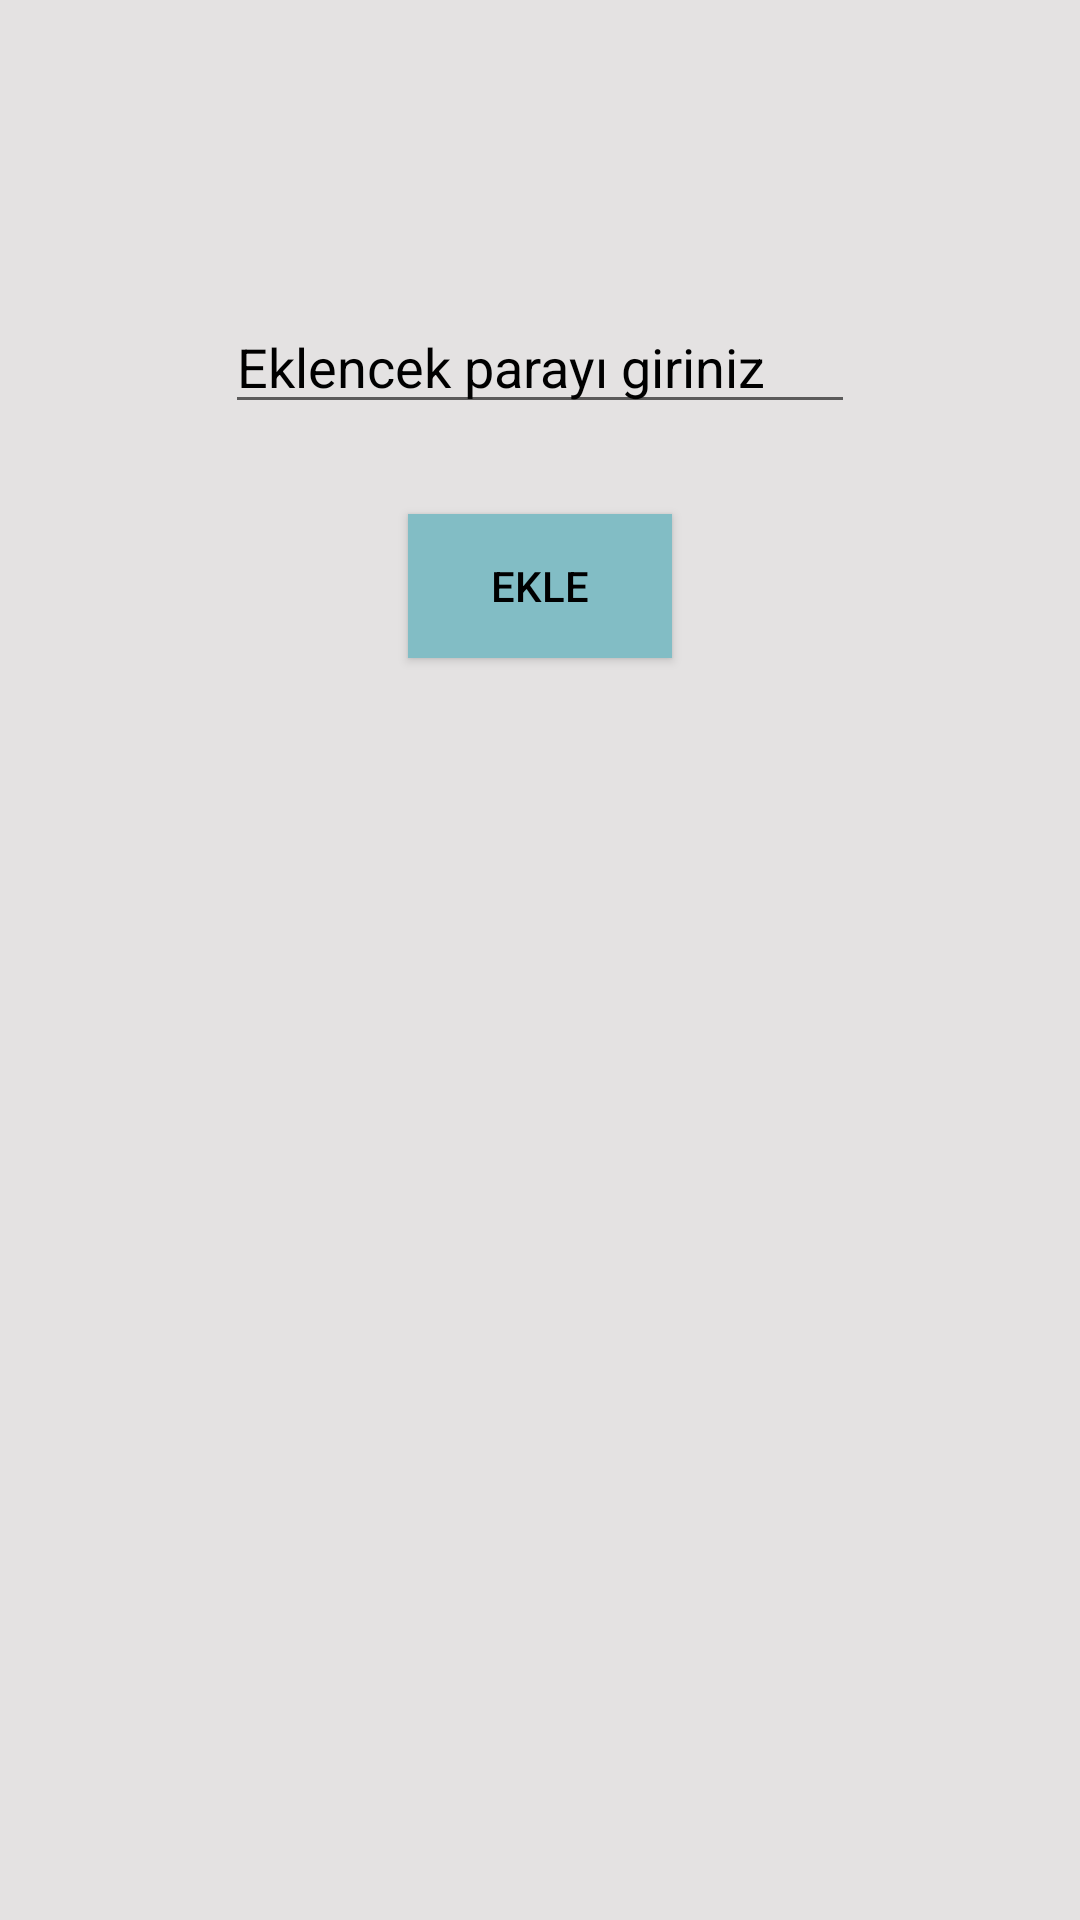

Write the Android layout XML for this screen, with the resource values it uses.
<!-- AndroidManifest.xml: application theme Theme.ProjeDeneme -->
<!-- res/layout/fragment_add_money.xml -->
<?xml version="1.0" encoding="utf-8"?>
<androidx.constraintlayout.widget.ConstraintLayout xmlns:android="http://schemas.android.com/apk/res/android"
    xmlns:app="http://schemas.android.com/apk/res-auto"
    xmlns:tools="http://schemas.android.com/tools"
    android:layout_width="match_parent"
    android:layout_height="match_parent"
    tools:context=".AddMoney">

    <EditText
        android:id="@+id/addmoneytxt"
        android:layout_width="wrap_content"
        android:layout_height="wrap_content"
        android:layout_marginTop="100dp"
        android:ems="10"
        android:hint="Eklencek parayı giriniz"
        android:inputType="numberDecimal"
        android:textColorHint="#000000"
        app:layout_constraintEnd_toEndOf="parent"
        app:layout_constraintStart_toStartOf="parent"
        app:layout_constraintTop_toTopOf="parent" />

    <Button
        android:id="@+id/eklebtn"
        android:layout_width="wrap_content"
        android:layout_height="wrap_content"
        android:layout_marginTop="30dp"
        android:background="#82BDC5"
        android:text="Ekle"
        android:textColor="#000000"
        app:layout_constraintEnd_toEndOf="parent"
        app:layout_constraintStart_toStartOf="parent"
        app:layout_constraintTop_toBottomOf="@+id/addmoneytxt" />
</androidx.constraintlayout.widget.ConstraintLayout>
<!-- resources referenced by this layout -->
<resources>
  <style name="Theme.ProjeDeneme" parent="Base.Theme.ProjeDeneme" />
  <style name="Base.Theme.ProjeDeneme" parent="Theme.AppCompat.DayNight.NoActionBar">
          
          
          <item name="colorPrimary">@color/light_background</item>
          <item name="android:windowBackground">#E4E2E2</item>
      </style>
  <color name="light_background">#E4E2E2</color>
</resources>
